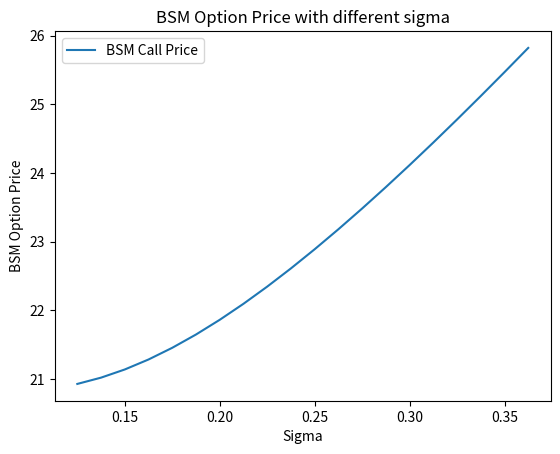
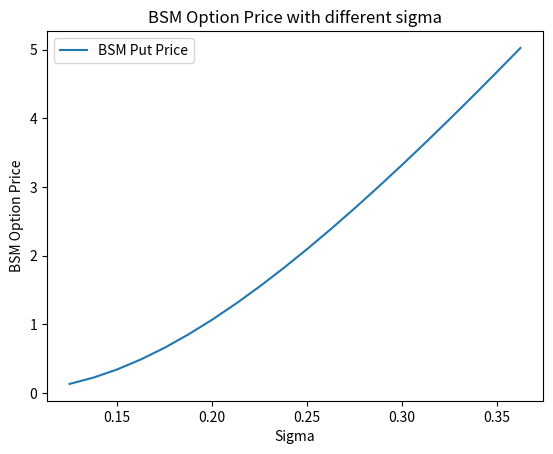
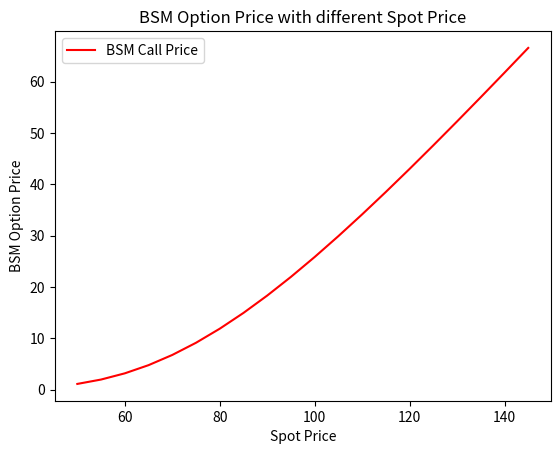
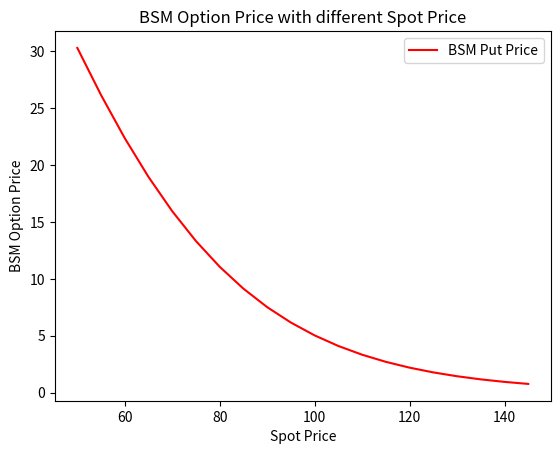

The script that saved these images, in order:
import pandas as pd
import numpy as np
import scipy.stats as stats
from matplotlib import pyplot as plt


def BSM_pricing(S, K, T, r, sigma, call = True):
    """
    Pricing of a plain vanilla option with Black-Scholes-Merton model
    :param S: Spot price of underlying asset
    :param K: Strike price of underlying asset
    :param T: Expiration date in year fraction
    :param r: Risk free rate (annualized)
    :param sigma: Standard deviation (annualized) of the underlying asset
    :param call: If option type is Call (default)
    :return: Option price under BSM model
    """

    # Defining d1 and d2 under BSM model
    d1 = (np.log(S/K) + ((r + 0.5 * sigma ** 2)) * T) / (sigma * np.sqrt(T))
    d2 = d1 - sigma * np.sqrt(T)

    # Pricing formula
    if call:
        opt_price = S * stats.norm.cdf(d1) - K * np.exp(-r*T) * stats.norm.cdf(d2)
    else:
        opt_price = K * np.exp(-r*T) * stats.norm.cdf(-d2) - S * stats.norm.cdf(-d1)

    return opt_price

def CRR_Pricing(S, K, T, r, sigma, n_step, call = True):
    dt = T / n_step  # time increment

    u = np.exp(sigma * np.sqrt(dt))  # up magnitude
    d = 1 / u  # down magnitude
    p = (np.exp(r * dt) - d) / (u - d)  # risk neutral probability

    payoff_tree = np.zeros((n_step + 1, n_step + 1))
    for j in range(n_step + 1):
        ST = S * u ** j * d ** (n_step - j)
        payoff_tree[n_step, j] = max(ST - K, 0) if call else max(K - ST, 0)

    for i in range(n_step - 1, -1, -1):
        for j in range(i + 1):
            payoff_tree[i, j] = np.exp(-r * dt) * (p * payoff_tree[i + 1, j + 1] + (1 - p) * payoff_tree[i + 1, j])

    return payoff_tree[0,0]

S = 100
K = 80
r = 0.01
sigma = 0.25
call = True
T = 1

price = BSM_pricing(S, K, T, r, sigma, call)

# What if sigma changes?

sigmas = np.arange(sigma * 0.5, sigma * 1.5, sigma * 0.05)
prices_call = []
prices_put = []

for sigma in sigmas:
    prices_call.append(BSM_pricing(S, K, T, r, sigma, call))
    prices_put.append(BSM_pricing(S, K, T, r, sigma, False))

prices_call = pd.DataFrame(prices_call, index = sigmas, columns = ['BSM Call Price'])
prices_put = pd.DataFrame(prices_put, index = sigmas, columns = ['BSM Put Price'])

plt.figure()
plt.plot(sigmas, prices_call)
plt.xlabel('Sigma')
plt.ylabel('BSM Option Price')
plt.title('BSM Option Price with different sigma')
plt.legend(prices_call.columns)
plt.show()

plt.figure()
plt.plot(sigmas, prices_put)
plt.xlabel('Sigma')
plt.ylabel('BSM Option Price')
plt.title('BSM Option Price with different sigma')
plt.legend(prices_put.columns)
plt.show()

# What if S changes?
S_multiple = np.arange(S * 0.5, S * 1.5, S * 0.05)

prices_call = []
prices_put = []

for S in S_multiple:
    prices_call.append(BSM_pricing(S, K, T, r, sigma, call))
    prices_put.append(BSM_pricing(S, K, T, r, sigma, False))

prices_call = pd.DataFrame(prices_call, index = S_multiple, columns = ['BSM Call Price'])
prices_put = pd.DataFrame(prices_put, index = S_multiple, columns = ['BSM Put Price'])

plt.figure()
plt.plot(S_multiple, prices_call, color = 'red')
plt.xlabel('Spot Price')
plt.ylabel('BSM Option Price')
plt.title('BSM Option Price with different Spot Price')
plt.legend(prices_call.columns)
plt.show()

plt.figure()
plt.plot(S_multiple, prices_put, color = 'red')
plt.xlabel('Spot Price')
plt.ylabel('BSM Option Price')
plt.title('BSM Option Price with different Spot Price')
plt.legend(prices_put.columns)
plt.show()

# Binomial Tree under CRR model
S = 100
K = 80
r = 0.01
sigma = 0.25
call = call
T = 1
n_step = [10, 100, 1000]

print(f"BSM Price: {price:.4f}")
for step in n_step:
    CRR_price = CRR_Pricing(S, K, T, r, sigma, step, call)
    print(f"CRR Price {step}: {CRR_price:.4f}")

